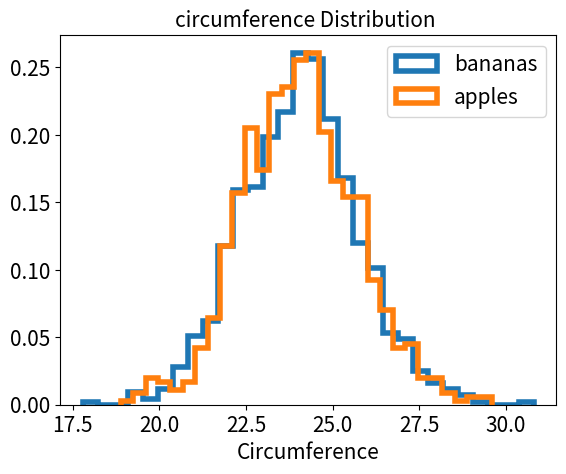

The matplotlib source for this figure:
import matplotlib.pyplot as plt
import pandas as pd
import numpy as np

plt.rcParams['xtick.labelsize'] = 15
plt.rcParams['ytick.labelsize'] = 15
plt.rcParams['legend.fontsize'] = 15
plt.rcParams['axes.labelsize'] = 15
plt.rcParams['axes.titlesize'] = 15

N = 1000
std = 0.6
bananas = pd.DataFrame({'length': np.random.normal(8, std, N), 'width': np.random.normal(4, std, N), 'class': np.zeros(N, dtype='int')})

apples = pd.DataFrame({'length': np.random.normal(6, std, N), 'width': np.random.normal(6, std, N), 'class': np.ones(N, dtype='int')})

fruits = pd.concat([bananas, apples])

# plt.scatter(x=apples['length'], y=apples['width'], label='apples')
# plt.scatter(x=bananas['length'], y=bananas['width'], label='bananas')
# plt.legend()
# plt.xlabel('Length')
# plt.ylabel('Width')
# plt.show()



# labels = ['bananas', 'apples', 'bananas', 'apples']
# x = [1, 1.5, 2.5, 3.0]
# height = [fruits.loc[fruits['class'] == 0, 'length'].mean(),
#           fruits.loc[fruits['class'] == 1, 'length'].mean(),
#           fruits.loc[fruits['class'] == 0, 'width'].mean(),
#           fruits.loc[fruits['class'] == 1, 'width'].mean()]
# yerr = [2*fruits.loc[fruits['class'] == 0, 'length'].std(),
#         2*fruits.loc[fruits['class'] == 1, 'length'].std(),
#         2*fruits.loc[fruits['class'] == 0, 'width'].std(),
#         2*fruits.loc[fruits['class'] == 1, 'width'].std()]
# color = ['tab:blue', 'tab:blue', 'tab:orange', 'tab:orange']

# plt.bar(x=x,
#         height=height,
#         color=color,
#         width=0.4,
#         error_kw={'lw': 4},
#         yerr=yerr)
# plt.xticks(ticks=x, labels=labels)
# plt.title('Fruit length VS width')

# plt.grid()
# plt.show()



# fea = 'length'
# plt.boxplot(x=fea, data=fruits.loc[fruits['class'] == 0],
#             patch_artist=True, boxprops={'facecolor': 'tab:blue'},
#             positions=[0], labels=['bananas'], widths=[0.15])
# plt.boxplot(x=fea, data=fruits.loc[fruits['class'] == 1],
#             patch_artist=True, boxprops={'facecolor': 'tab:orange'},
#             positions=[0.3], labels=['apples'], widths=[0.15])
# plt.ylabel('length')
# plt.xlim(-0.2, 0.5)
# plt.title('Length Distribution ')

# plt.show()



# fea = 'width'

# plt.hist(x=fea, data=fruits.loc[fruits['class'] == 0],
#          bins=30, density=True, color='tab:blue', label='bananas',)
# plt.hist(x=fea, data=fruits.loc[fruits['class'] == 1],
#          bins=30, density=True, color='tab:orange', label='apples', alpha=0.8)
# plt.legend(frameon=False)
# plt.title('Width Distribution ')
# plt.xlabel('Width')
# plt.show()



# fig, (ax, cax) = plt.subplots(1, 2, gridspec_kw={'width_ratios': [0.9, 0.1]})
# _, _, _, mappable = ax.hist2d(
#     x='length', y='width', bins=50, data=fruits, cmap=plt.cm.hot)
# ax.set_xlabel('length')
# ax.set_ylabel('width')

# plt.colorbar(mappable=mappable, cax=cax, ax=ax)
# plt.show()



# fea = 'L/W'
# fruits[fea] = fruits['length']/fruits['width']

# plt.hist(x=fea, data=fruits.loc[fruits['class'] == 0],
#          bins=30, density=True, color='tab:blue', label='bananas',)
# plt.hist(x=fea, data=fruits.loc[fruits['class'] == 1],
#          bins=30, density=True, color='tab:orange', label='apples',)
# plt.legend()
# plt.title('L/W Distribution ')
# plt.xlabel('L/W ratio')
# plt.show()



# fea = 'area'
# fruits[fea] = fruits['length']*fruits['width']
# plt.hist(x=fea, data=fruits.loc[fruits['class'] == 0], histtype='step', lw=4,
#          bins=30, density=True, color='tab:blue', label='bananas')
# plt.hist(x=fea, data=fruits.loc[fruits['class'] == 1], histtype='step', lw=4,
#          bins=30, density=True, color='tab:orange', label='apples')
# plt.title('Area Distribution ')
# plt.legend()
# plt.xlabel('Area')
# plt.show()



fea = 'circumference'
fruits[fea] = 2*(fruits['length']+fruits['width'])
plt.hist(x=fea, data=fruits.loc[fruits['class'] == 0], histtype='step', lw=4,
         bins=30, density=True, color='tab:blue', label='bananas')
plt.hist(x=fea, data=fruits.loc[fruits['class'] == 1], histtype='step', lw=4,
         bins=30, density=True, color='tab:orange', label='apples')
plt.title('circumference Distribution ')
plt.legend()
plt.xlabel('Circumference')
plt.show()